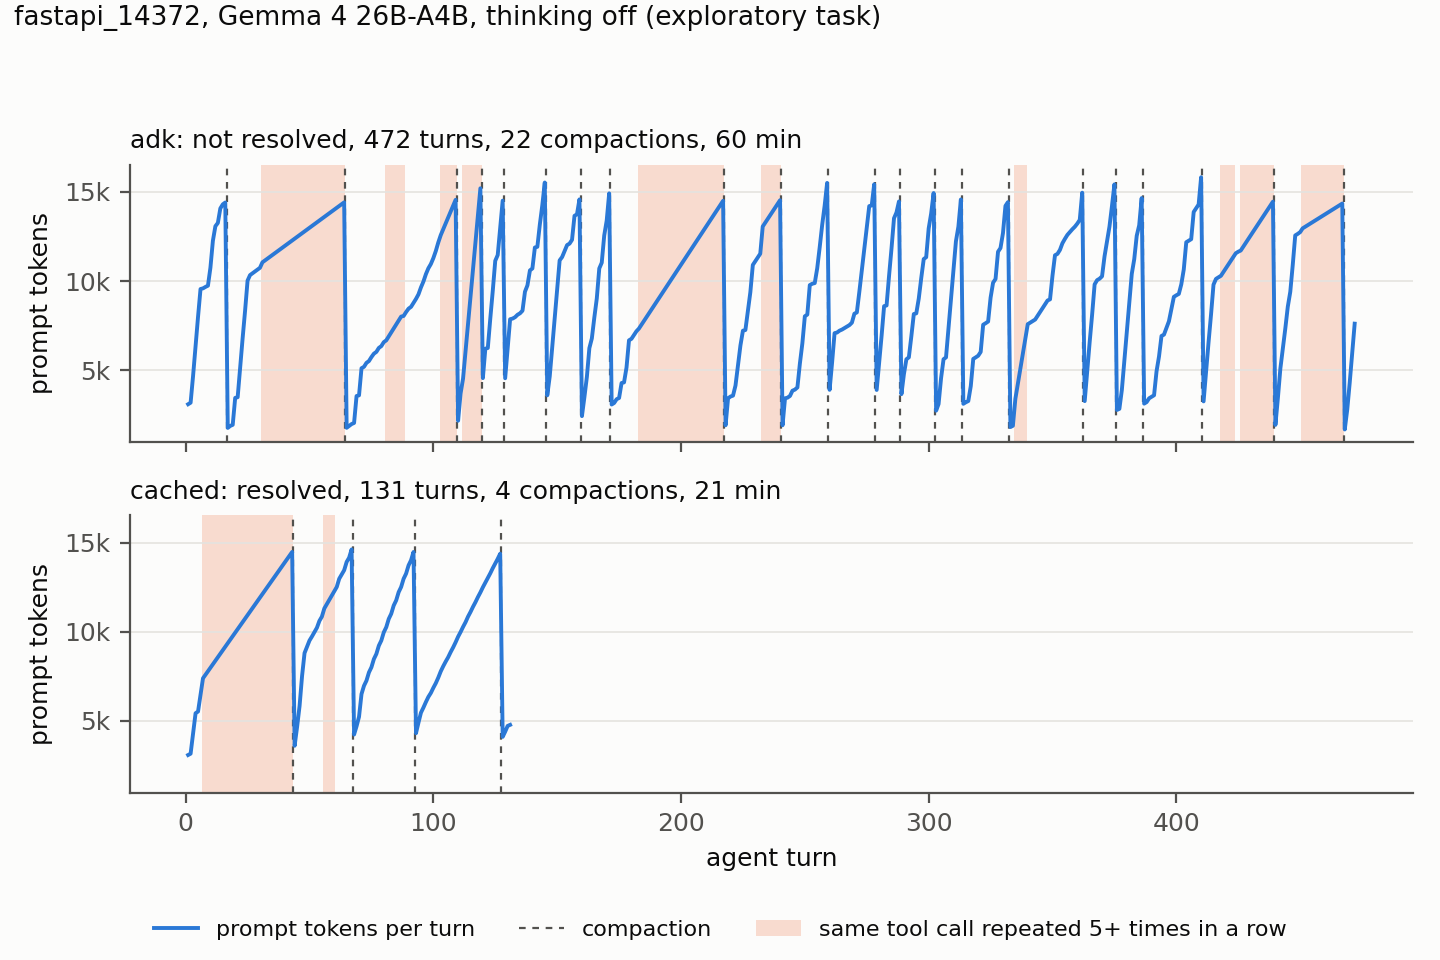

The file beside this chart, header and first rows:
policy, turn, prompt_tokens, compaction_before_next_turn, in_repeat_run
adk, 1, 3086, False, False
adk, 2, 3172, False, False
adk, 3, 4684, False, False
adk, 4, 6336, False, False
adk, 5, 7996, False, False
adk, 6, 9552, False, False
adk, 7, 9589, False, False
adk, 8, 9670, False, False
adk, 9, 9740, False, False
adk, 10, 10751, False, False
adk, 11, 12263, False, False
adk, 12, 13077, False, False
adk, 13, 13261, False, False
adk, 14, 14075, False, False
adk, 15, 14305, False, False
adk, 16, 14408, True, False
adk, 17, 1757, False, False
adk, 18, 1868, False, False
adk, 19, 1930, False, False
adk, 20, 3442, False, False
adk, 21, 3479, False, False
adk, 22, 5127, False, False
adk, 23, 6787, False, False
adk, 24, 8343, False, False
adk, 25, 10026, False, False
adk, 26, 10334, False, False
adk, 27, 10437, False, False
adk, 28, 10539, False, False
adk, 29, 10641, False, False
adk, 30, 10743, False, False
adk, 31, 11051, False, True
adk, 32, 11153, False, True
adk, 33, 11255, False, True
adk, 34, 11357, False, True
adk, 35, 11459, False, True
adk, 36, 11561, False, True
adk, 37, 11663, False, True
adk, 38, 11765, False, True
adk, 39, 11867, False, True
adk, 40, 11969, False, True
adk, 41, 12071, False, True
adk, 42, 12173, False, True
adk, 43, 12275, False, True
adk, 44, 12377, False, True
adk, 45, 12479, False, True
adk, 46, 12581, False, True
adk, 47, 12683, False, True
adk, 48, 12785, False, True
adk, 49, 12887, False, True
adk, 50, 12989, False, True
adk, 51, 13091, False, True
adk, 52, 13193, False, True
adk, 53, 13295, False, True
adk, 54, 13397, False, True
adk, 55, 13499, False, True
adk, 56, 13601, False, True
adk, 57, 13703, False, True
adk, 58, 13805, False, True
adk, 59, 13907, False, True
adk, 60, 14009, False, True
... 543 more rows
